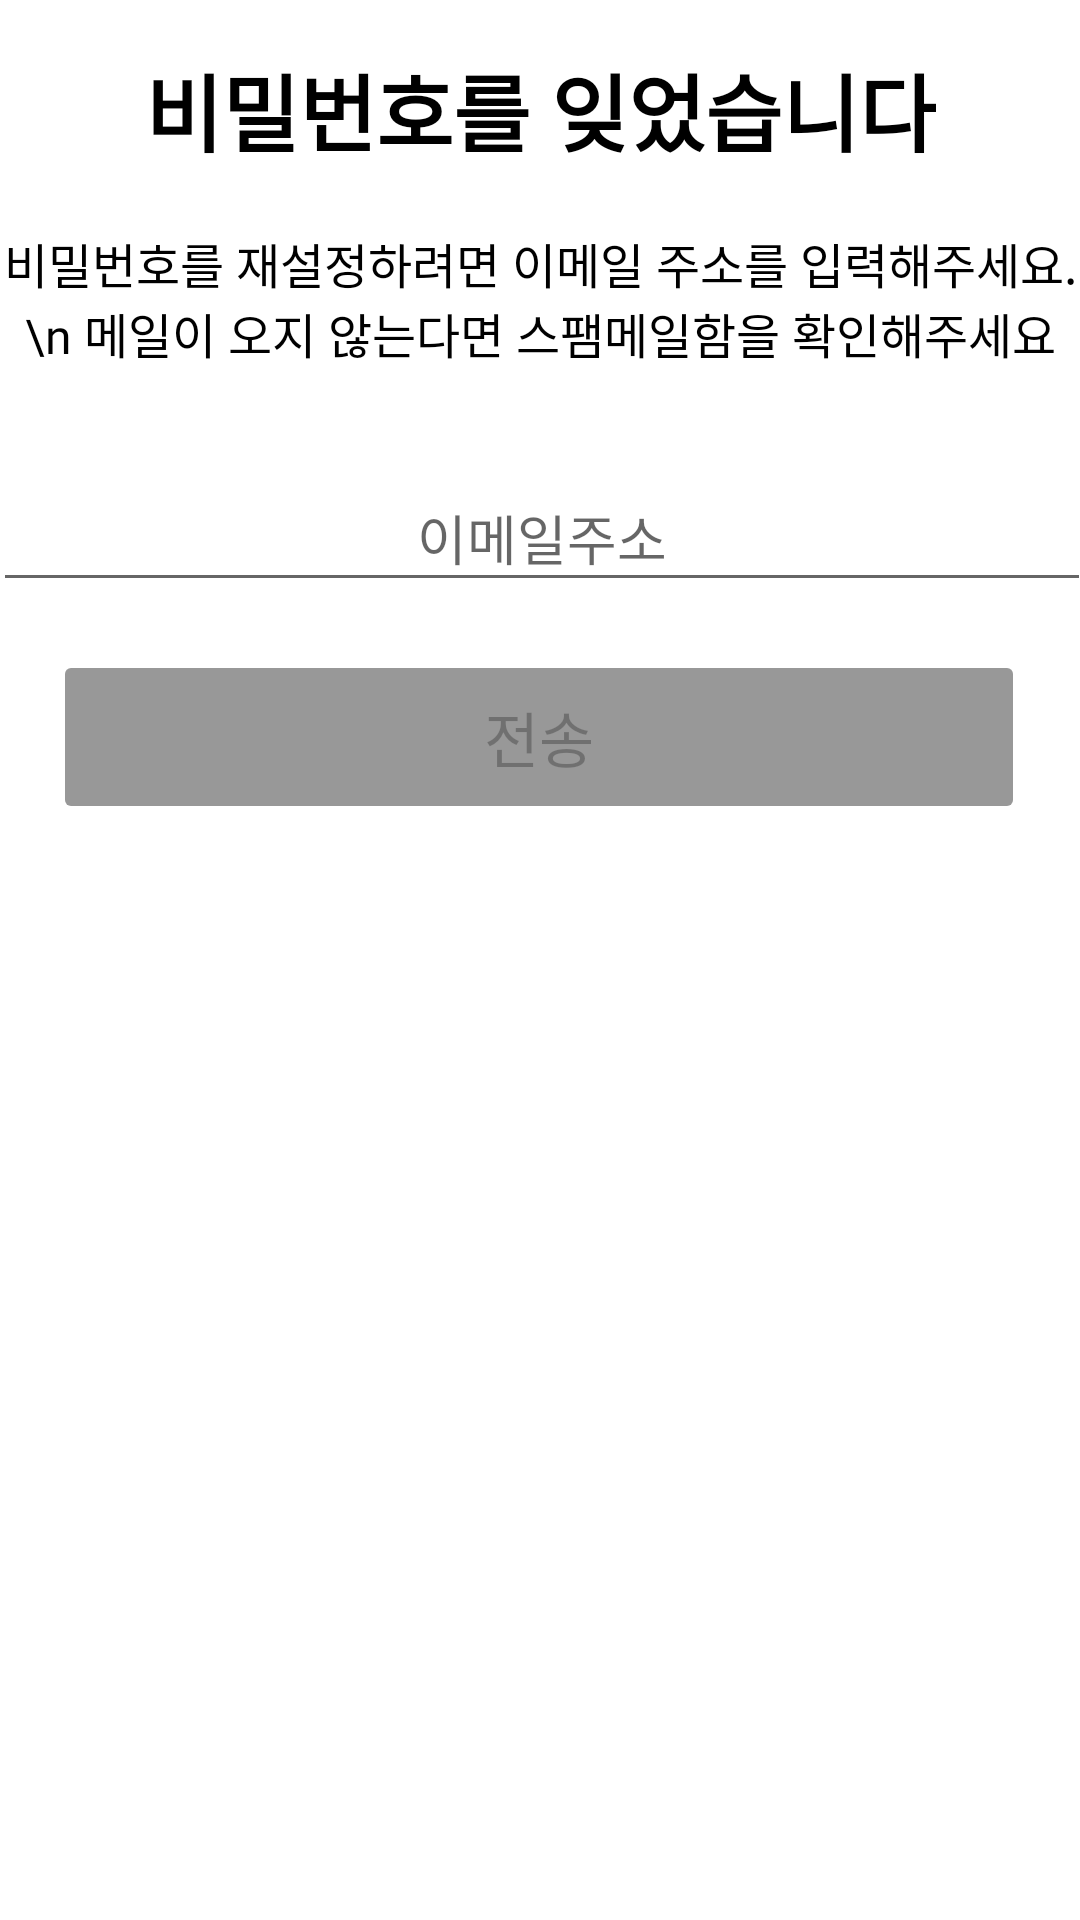

Android layout source for this screen:
<!-- AndroidManifest.xml: application theme Theme.LetsMeeting -->
<!-- res/layout/activity_find_pwd.xml -->
<?xml version="1.0" encoding="utf-8"?>
<androidx.constraintlayout.widget.ConstraintLayout xmlns:android="http://schemas.android.com/apk/res/android"
    xmlns:app="http://schemas.android.com/apk/res-auto"
    xmlns:tools="http://schemas.android.com/tools"
    android:layout_width="match_parent"
    android:layout_height="match_parent"
    tools:context=".login.FindPwdActivity">

    <TextView
        android:id="@+id/txt_title"
        android:layout_width="wrap_content"
        android:layout_height="40dp"
        android:layout_marginStart="163dp"
        android:layout_marginTop="16dp"
        android:layout_marginEnd="163dp"
        android:fontFamily="@font/nanum_square_roundb"
        android:text="비밀번호를 잊었습니다"
        android:textAlignment="center"
        android:textColor="@color/black"
        android:textSize="28sp"
        android:textStyle="bold"
        app:layout_constraintEnd_toEndOf="parent"
        app:layout_constraintStart_toStartOf="parent"
        app:layout_constraintTop_toTopOf="parent" />

    <TextView
        android:id="@+id/textView2"
        android:layout_width="wrap_content"
        android:layout_height="wrap_content"
        android:layout_marginTop="20dp"
        android:fontFamily="@font/nanum_square_roundr"
        android:text="비밀번호를 재설정하려면 이메일 주소를 입력해주세요. \n 메일이 오지 않는다면 스팸메일함을 확인해주세요"
        android:textAlignment="center"
        android:textColor="@color/black"
        android:textSize="16sp"
        app:layout_constraintEnd_toEndOf="parent"
        app:layout_constraintStart_toStartOf="parent"
        app:layout_constraintTop_toBottomOf="@+id/txt_title" />

    <EditText
        android:id="@+id/editTxt_email"
        android:layout_width="366dp"
        android:layout_height="46dp"
        android:layout_marginTop="32dp"
        android:ems="10"
        android:hint="이메일주소"
        android:inputType="textEmailAddress"
        android:textAlignment="center"
        app:layout_constraintEnd_toEndOf="parent"
        app:layout_constraintHorizontal_bias="0.492"
        app:layout_constraintStart_toStartOf="parent"
        app:layout_constraintTop_toBottomOf="@+id/textView2" />


    <Button
        android:id="@+id/btn_send"
        android:layout_width="324dp"
        android:layout_height="58dp"
        android:layout_marginTop="16dp"
        android:backgroundTint="@color/gray"
        android:enabled="false"
        android:fontFamily="@font/nanum_square_roundb"
        android:text="전송"
        android:textSize="20sp"
        app:layout_constraintEnd_toEndOf="parent"
        app:layout_constraintHorizontal_bias="0.494"
        app:layout_constraintStart_toStartOf="parent"
        app:layout_constraintTop_toBottomOf="@+id/editTxt_email" />

</androidx.constraintlayout.widget.ConstraintLayout>
<!-- resources referenced by this layout -->
<resources>
  <color name="black">#000000</color>
  <color name="gray">#FF989898</color>
  <style name="Theme.LetsMeeting" parent="Theme.MaterialComponents.DayNight.NoActionBar">
          
          
          <item name="colorPrimary">@color/purple_500</item>
          <item name="colorPrimaryVariant">@color/purple_700</item>
          <item name="colorOnPrimary">@color/white</item>
  
          
          <item name="colorSecondary">@color/teal_200</item>
          <item name="colorSecondaryVariant">@color/teal_700</item>
          <item name="colorOnSecondary">@color/black</item>
          
          <item name="android:statusBarColor" tools:targetApi="l">?attr/colorPrimaryVariant</item>
          
      </style>
  <color name="purple_500">#FF6200EE</color>
  <color name="purple_700">#FF3700B3</color>
  <color name="white">#FFFFFFFF</color>
  <color name="teal_200">#FF03DAC5</color>
  <color name="teal_700">#FF018786</color>
</resources>
